Run: headless pygame with SDL's dummy video driver; simulated clock (each Clock.tick advances the game by its frame time, no real sleeping); random seed 0; keys injected as events and as key.get_pressed() state; no mouse input.
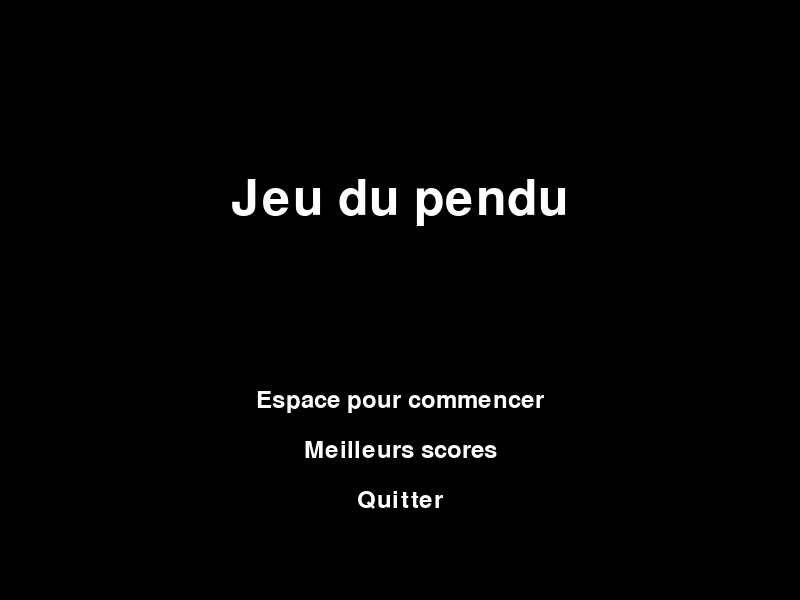
Frame 1 of 4 · flips 1–60 · no input
Frame 2 of 4 · flips 61–180 · tapped SPACE, RETURN · held RIGHT (→), D · screen unchanged from frame 1, image omitted
Frame 3 of 4 · flips 181–300 · held DOWN (↓), S · screen unchanged from frame 2, image omitted
Frame 4 of 4 · flips 301–420 · held LEFT (←), A, UP (↑), W · screen unchanged from frame 3, image omitted

The pygame program that drew these frames:

import pygame
import sys

# Initialize Pygame
pygame.init()

# Set up display
WINDOW_WIDTH = 800
WINDOW_HEIGHT = 600
screen = pygame.display.set_mode((WINDOW_WIDTH, WINDOW_HEIGHT))
pygame.display.set_caption("Game Title")


WHITE = (255, 255, 255)
BLACK = (0, 0, 0)

# Font
title_font = pygame.font.Font(None, 74)
button_font = pygame.font.Font(None, 36)

def draw_title_screen():
	screen.fill(BLACK)
	
	# Draw title
	title_text = title_font.render("Jeu du pendu", True, WHITE)
	title_rect = title_text.get_rect(center=(WINDOW_WIDTH/2, WINDOW_HEIGHT/3))
	screen.blit(title_text, title_rect)
	
	# Draw start button
	start_text = button_font.render("Espace pour commencer", True, WHITE)
	start_rect = start_text.get_rect(center=(WINDOW_WIDTH/2, WINDOW_HEIGHT*2/3))
	screen.blit(start_text, start_rect)

	# Draw score button
	start_text = button_font.render('Meilleurs scores', True, WHITE)
	start_rect = start_text.get_rect(center=(WINDOW_WIDTH/2, WINDOW_HEIGHT*2/3 + 50))
	screen.blit(start_text, start_rect)
	

	# Draw exit button
	start_text =button_font.render('Quitter', True, WHITE)
	start_rect = start_text.get_rect(center=(WINDOW_WIDTH/2, WINDOW_HEIGHT*2/3 + 100))
	screen.blit(start_text, start_rect)
	 
	pygame.display.flip()
def main():
	running = True
	while running:
		for event in pygame.event.get():
			if event.type == pygame.QUIT:
				running = False
			elif event.type == pygame.KEYDOWN:
				if event.key == pygame.K_SPACE:
					print("Game would start here")
					# Game here
				elif event.key == pygame.K_ESCAPE:
					running = False
		
		draw_title_screen()

	pygame.quit()
	sys.exit()

if __name__ == "__main__":
	main()
